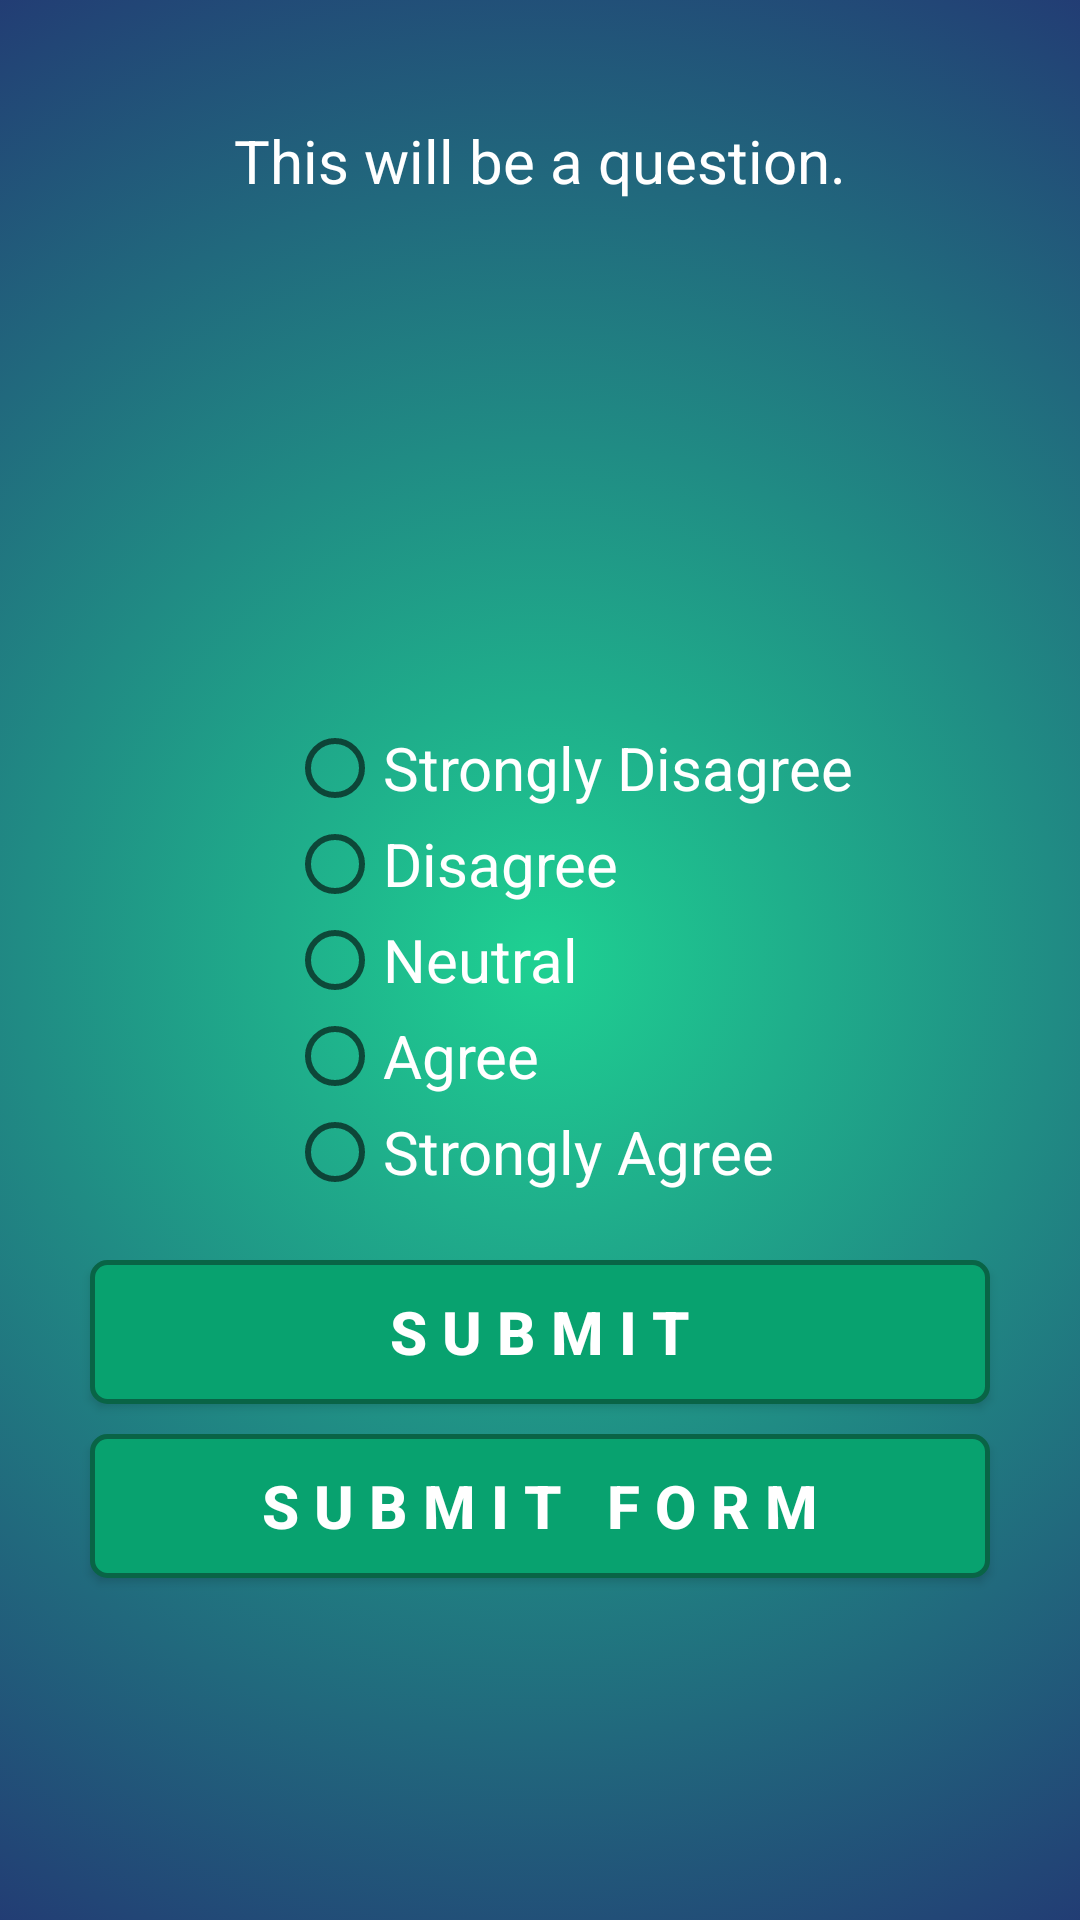

Layout XML and referenced resources for this Android screen:
<!-- AndroidManifest.xml: application theme AppTheme -->
<!-- res/layout/activity_form.xml -->
<?xml version="1.0" encoding="utf-8"?>
<RelativeLayout
    android:background="?attr/backgroundcolor"
    xmlns:android="http://schemas.android.com/apk/res/android"
    android:layout_width="match_parent"
    android:layout_height="match_parent"
    >

    <TextView
        android:textColor="?attr/textcolor"
        android:layout_marginTop="150dp"
        android:layout_margin="40dp"
        android:id="@+id/question"
        android:layout_width="match_parent"
        android:layout_height="wrap_content"
        android:gravity="center"
        android:text="@string/this_will_be_a_question"
        android:textSize="20dp" />

    <RadioGroup
        android:textColor="?attr/textcolor"
        android:id="@+id/radio_group"
        android:layout_width="wrap_content"
        android:layout_height="wrap_content"
        android:layout_centerInParent="true"
        android:orientation="vertical">

        <RadioButton
            android:textColor="?attr/textcolor"
            android:id="@+id/negative_two"
            android:layout_width="wrap_content"
            android:layout_height="wrap_content"
            android:layout_marginLeft="20dp"
            android:text="Strongly Disagree"
            android:textSize="20sp" />

        <RadioButton
            android:textColor="?attr/textcolor"
            android:id="@+id/negative_one"
            android:layout_width="wrap_content"
            android:layout_height="wrap_content"
            android:layout_marginLeft="20dp"
            android:text="Disagree"
            android:textSize="20sp" />

        <RadioButton
            android:textColor="?attr/textcolor"
            android:id="@+id/zero"
            android:layout_width="wrap_content"
            android:layout_height="wrap_content"
            android:layout_marginLeft="20dp"
            android:text="Neutral"
            android:textSize="20sp"/>

        <RadioButton
            android:textColor="?attr/textcolor"
            android:id="@+id/one"
            android:layout_width="wrap_content"
            android:layout_height="wrap_content"
            android:layout_marginLeft="20dp"
            android:text="Agree"
            android:textSize="20sp" />


        <RadioButton
            android:textColor="?attr/textcolor"
            android:id="@+id/two"
            android:layout_width="wrap_content"
            android:layout_height="wrap_content"
            android:layout_marginLeft="20dp"
            android:text="Strongly Agree"
            android:textSize="20sp" />

    </RadioGroup>

    <Button
        android:background="@drawable/action_btn"
        android:layout_marginTop="20dp"
        android:layout_below="@id/radio_group"
        android:id="@+id/submit_button"
        android:layout_width="300dp"
        android:layout_height="wrap_content"
        android:layout_centerHorizontal="true"
        android:padding="10dp"
        android:text="@string/submit"
        android:textColor="?attr/buttontextcolor"
       android:textSize="20sp"
        android:textStyle="bold" />
    <Button
        android:background="@drawable/action_btn"
        android:layout_marginTop="10dp"
        android:layout_below="@id/submit_button"
        android:id="@+id/submit_form_button"
        android:layout_width="300sp"
        android:layout_height="wrap_content"
        android:layout_centerHorizontal="true"
        android:padding="10dp"
        android:text="@string/submit_form"
        android:textColor="?attr/buttontextcolor"
        android:textSize="20sp"
        android:textStyle="bold" />



</RelativeLayout>
<!-- resources referenced by this layout -->
<resources>
  <!-- drawable action_btn (drawable) -->
  <?xml version="1.0" encoding="utf-8"?>
  
  <selector xmlns:android="http://schemas.android.com/apk/res/android">
      <item android:state_pressed="true"
          android:drawable="@drawable/roundedbutton2"/>
      <item android:state_focused="true"
          android:drawable="@drawable/roundedbutton2"/>
      <item android:drawable="@drawable/roundedbutton"/>
  </selector>
  <string name="submit">S U B M I T</string>
  <string name="submit_form">S U B M I T \u0020 F O R M</string>
  <string name="this_will_be_a_question">This will be a question.</string>
  <style name="AppTheme" parent="Theme.AppCompat.Light.DarkActionBar">
          <item name="colorPrimary">#0E4B80</item>
          <item name="colorPrimaryDark">#0C3E69</item>
          <item name="colorAccent">#D3CFCF</item>
          <item name="backgroundcolor">@drawable/gradient</item>
          <item name="cardbackground">#ffffff</item>
          <item name="textcolor">#FFFFFF</item>
          <item name="tintcolor">#000000</item>
          <item name="buttoncolor">#08A26F</item>
          <item name="buttontextcolor">#FFFFFF</item>
          <item name="android:windowAnimationStyle">@style/WindowAnimationTransition</item>
      </style>
  <!-- drawable roundedbutton2 (drawable) -->
  <?xml version="1.0" encoding="utf-8"?>
  
  <shape xmlns:android="http://schemas.android.com/apk/res/android"
      android:shape="rectangle">
      <solid android:color="#0B365A" />
      <corners android:bottomRightRadius="5dp"
          android:bottomLeftRadius="5dp"
          android:topRightRadius="5dp"
          android:topLeftRadius="5dp"/>
  </shape>
  <!-- drawable roundedbutton (drawable) -->
  <?xml version="1.0" encoding="utf-8"?>
  
  <shape xmlns:android="http://schemas.android.com/apk/res/android"
      android:shape="rectangle">
      <solid android:color="?attr/buttoncolor" />
      <corners android:bottomRightRadius="5dp"
          android:bottomLeftRadius="5dp"
          android:topRightRadius="5dp"
          android:topLeftRadius="5dp"/>
      <stroke android:width="5px" android:color="#096446" />
  </shape>
  <!-- drawable gradient (drawable) -->
  <?xml version="1.0" encoding="utf-8"?>
  
  <selector xmlns:android="http://schemas.android.com/apk/res/android">
      <item>
          <shape>
              <gradient
                  android:gradientRadius="120%p"
                  android:startColor="#1ED192"
                  android:endColor="#23236F"
                  android:type="radial" />
          </shape>
      </item>
  </selector>
  <style name="WindowAnimationTransition">
          <item name="android:windowEnterAnimation">@android:anim/fade_in</item>
          <item name="android:windowExitAnimation">@android:anim/fade_out</item>
      </style>
</resources>
